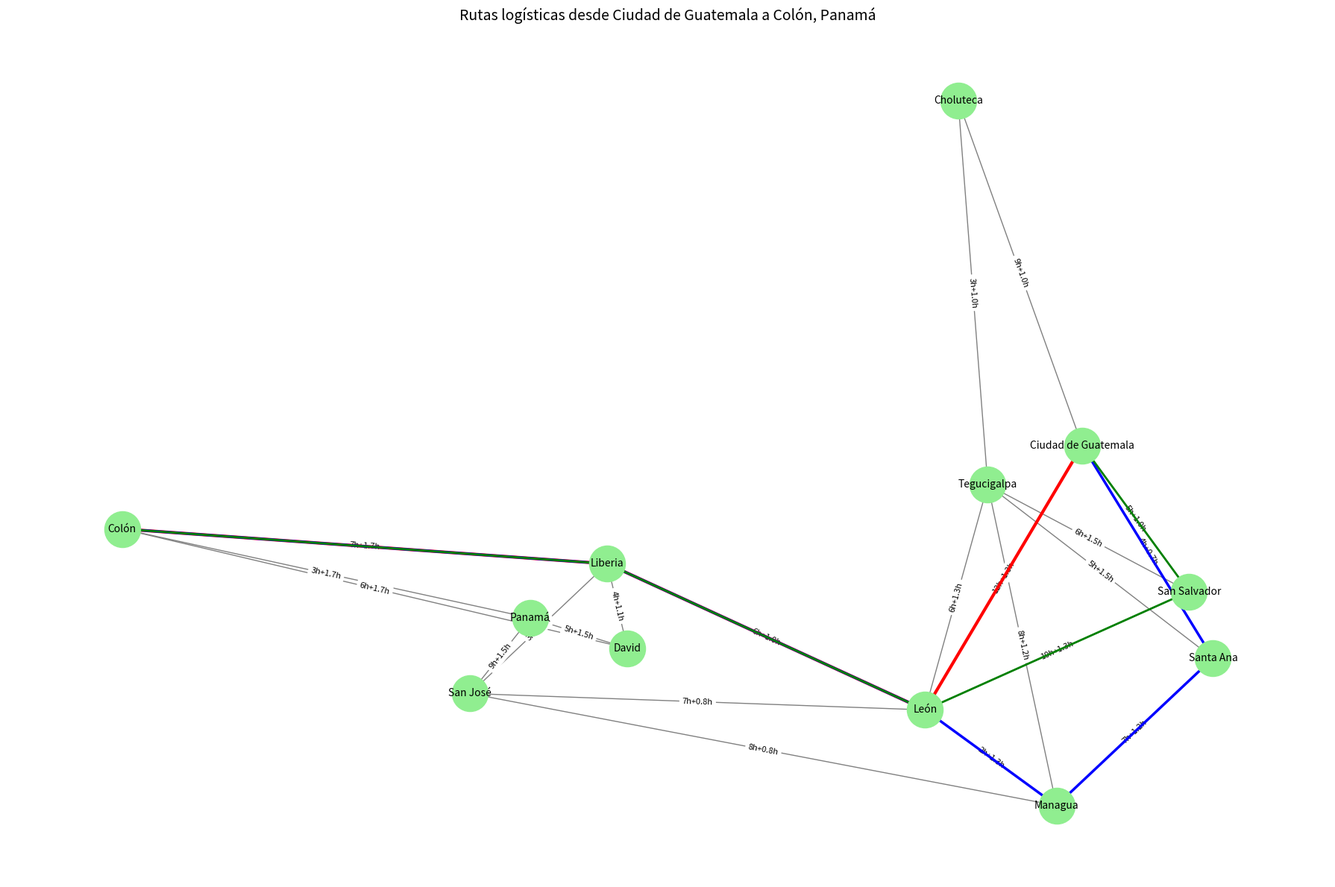

Generate this figure with matplotlib:
import networkx as nx
import matplotlib.pyplot as plt
import heapq

# Tiempos de espera en cada ciudad (en horas)
tiempos_espera = {
    "A": 0.0,
    "B": 1.0,
    "C": 1.5,
    "D": 1.2,
    "E": 0.8,
    "F": 1.5,
    "G": 0.7,
    "H": 1.0,
    "I": 1.3,
    "J": 1.0,
    "K": 1.1,
    "L": 1.7,
}

# Nombres de las ciudades
nombres_ciudades = {
    "A": "Ciudad de Guatemala",
    "B": "San Salvador",
    "C": "Tegucigalpa",
    "D": "Managua",
    "E": "San José",
    "F": "Panamá",
    "G": "Santa Ana",
    "H": "Choluteca",
    "I": "León",
    "J": "Liberia",
    "K": "David",
    "L": "Colón",
}

# Aristas con tiempo de viaje entre ciudades
tiempos_viaje = [
    ("A", "B", 5),
    ("A", "G", 4),
    ("A", "H", 9),
    ("A", "I", 12),
    ("B", "C", 6),
    ("B", "I", 10),
    ("G", "C", 5),
    ("G", "D", 7),
    ("C", "D", 8),
    ("C", "H", 3),
    ("C", "I", 6),
    ("D", "E", 8),
    ("D", "I", 2),
    ("I", "E", 7),
    ("I", "J", 6),
    ("E", "F", 9),
    ("E", "J", 3),
    ("J", "K", 4),
    ("J", "L", 7),
    ("K", "F", 5),
    ("K", "L", 6),
    ("F", "L", 3),
]

# Crear grafo dirigido con pesos basados en tiempo total (viaje + espera del destino)
G = nx.DiGraph()
for origen, destino, tiempo in tiempos_viaje:
    peso_total = tiempo + tiempos_espera[destino]
    G.add_edge(
        origen, destino, viaje=tiempo, espera=tiempos_espera[destino], peso=peso_total
    )


# Algoritmo de Dijkstra modificado para retornar ruta más rápida y otras rutas
def dijkstra_k_rutas(G, inicio, fin, k=3):
    rutas = []
    cola = [(0, 0, inicio, [])]  # (tiempo total, solo viaje, nodo actual, camino)
    visitadas = set()

    while cola and len(rutas) < k * 5:
        tiempo_total, viaje_total, actual, camino = heapq.heappop(cola)
        camino = camino + [actual]

        if actual == fin:
            ruta_id = tuple(camino)
            if ruta_id not in visitadas:
                rutas.append((camino, tiempo_total, viaje_total))
                visitadas.add(ruta_id)
            if len(rutas) >= k:
                break

        for vecino in G.successors(actual):
            if vecino not in camino:
                datos = G[actual][vecino]
                nuevo_viaje = viaje_total + datos["viaje"]
                nuevo_total = tiempo_total + datos["peso"]
                heapq.heappush(cola, (nuevo_total, nuevo_viaje, vecino, camino))

    return rutas[:k]


# Ejecutar Dijkstra para obtener rutas desde A hasta L
rutas_encontradas = dijkstra_k_rutas(G, "A", "L", k=3)

# Mostrar resultados
for idx, (ruta, tiempo_total, tiempo_viaje) in enumerate(rutas_encontradas):
    tipo = "Ruta más rápida" if idx == 0 else f"Ruta alternativa {idx}"
    espera_total = tiempo_total - tiempo_viaje
    print(f"{tipo}: {' -> '.join(nombres_ciudades[n] for n in ruta)}")
    print(f"  - Tiempo total: {tiempo_total:.2f} h")
    print(f"    - Tiempo de viaje: {tiempo_viaje:.2f} h")
    print(f"    - Tiempo en colas de espera: {espera_total:.2f} h\n")

# Visualización del grafo
pos = nx.spring_layout(G, seed=42)
plt.figure(figsize=(18, 12))
nx.draw_networkx_nodes(G, pos, node_color="lightgreen", node_size=1200)
nx.draw_networkx_labels(G, pos, labels=nombres_ciudades, font_size=10)
nx.draw_networkx_edges(G, pos, edge_color="gray")

# Etiquetas con tiempos de viaje + espera
etiquetas = {(u, v): f"{G[u][v]['viaje']}h+{G[u][v]['espera']}h" for u, v in G.edges()}
nx.draw_networkx_edge_labels(G, pos, edge_labels=etiquetas, font_size=8)

# Colores para rutas
colores = ["red", "blue", "green"]
anchos = [3, 2.5, 2]

for idx, (ruta, _, _) in enumerate(rutas_encontradas):
    edges = list(zip(ruta[:-1], ruta[1:]))
    nx.draw_networkx_edges(
        G, pos, edgelist=edges, edge_color=colores[idx], width=anchos[idx]
    )

plt.title("Rutas logísticas desde Ciudad de Guatemala a Colón, Panamá", fontsize=14)
plt.axis("off")
plt.tight_layout()
plt.show()
